Run: headless pygame with SDL's dummy video driver; simulated clock (each Clock.tick advances the game by its frame time, no real sleeping); random seed 0; keys injected as events and as key.get_pressed() state; mouse plan: one left click at the window centre at the start of phase 2, then a move to the lower-right quarter at the start of phase 3.
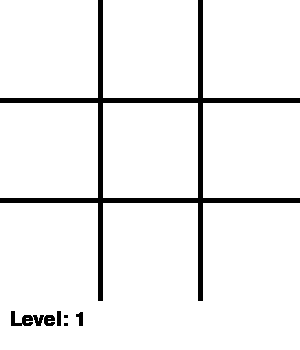
Frame 1 of 4 · flips 1–60 · no input
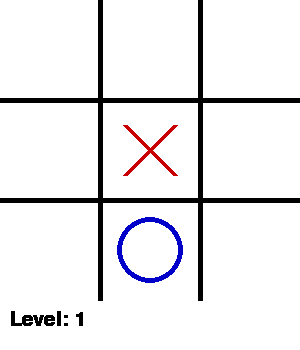
Frame 2 of 4 · flips 61–180 · clicked the window centre · tapped SPACE, RETURN · held RIGHT (→), D
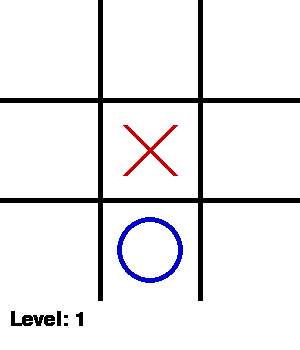
Frame 3 of 4 · flips 181–300 · moved the mouse to the lower-right quarter · held DOWN (↓), S
Frame 4 of 4 · flips 301–420 · held LEFT (←), A, UP (↑), W · screen unchanged from frame 3, image omitted

The pygame program that drew these frames:

import pygame
import sys
import random

# Inisialisasi pygame
pygame.init()

# Konstanta
WIDTH, HEIGHT = 300, 350  # Tambahkan ruang untuk menampilkan level
LINE_WIDTH = 5
BOARD_ROWS = 3
BOARD_COLS = 3
SQUARE_SIZE = 100
CIRCLE_RADIUS = SQUARE_SIZE // 3
CIRCLE_WIDTH = 5
CROSS_WIDTH = 5
SPACE = SQUARE_SIZE // 4
FONT = pygame.font.Font(None, 30)

# Warna
WHITE = (255, 255, 255)
BLACK = (0, 0, 0)
RED = (200, 0, 0)
BLUE = (0, 0, 200)

# Inisialisasi layar
screen = pygame.display.set_mode((WIDTH, HEIGHT))
pygame.display.set_caption("Tic Tac Toe")
screen.fill(WHITE)

# Variabel game
board = [[None] * BOARD_COLS for _ in range(BOARD_ROWS)]
player = 'X'
level = 1  # Level awal AI
running = True


def draw_lines():
    for i in range(1, BOARD_ROWS):
        pygame.draw.line(screen, BLACK, (0, i * SQUARE_SIZE), (WIDTH, i * SQUARE_SIZE), LINE_WIDTH)
    for i in range(1, BOARD_COLS):
        pygame.draw.line(screen, BLACK, (i * SQUARE_SIZE, 0), (i * SQUARE_SIZE, HEIGHT - 50), LINE_WIDTH)


def draw_figures():
    for row in range(BOARD_ROWS):
        for col in range(BOARD_COLS):
            if board[row][col] == 'O':
                pygame.draw.circle(screen, BLUE, (col * SQUARE_SIZE + SQUARE_SIZE // 2, row * SQUARE_SIZE + SQUARE_SIZE // 2), CIRCLE_RADIUS, CIRCLE_WIDTH)
            elif board[row][col] == 'X':
                pygame.draw.line(screen, RED, (col * SQUARE_SIZE + SPACE, row * SQUARE_SIZE + SPACE), (col * SQUARE_SIZE + SQUARE_SIZE - SPACE, row * SQUARE_SIZE + SQUARE_SIZE - SPACE), CROSS_WIDTH)
                pygame.draw.line(screen, RED, (col * SQUARE_SIZE + SPACE, row * SQUARE_SIZE + SQUARE_SIZE - SPACE), (col * SQUARE_SIZE + SQUARE_SIZE - SPACE, row * SQUARE_SIZE + SPACE), CROSS_WIDTH)


def check_winner():
    for row in range(BOARD_ROWS):
        if board[row][0] == board[row][1] == board[row][2] and board[row][0] is not None:
            return board[row][0]
    
    for col in range(BOARD_COLS):
        if board[0][col] == board[1][col] == board[2][col] and board[0][col] is not None:
            return board[0][col]
    
    if board[0][0] == board[1][1] == board[2][2] and board[0][0] is not None:
        return board[0][0]
    
    if board[0][2] == board[1][1] == board[2][0] and board[0][2] is not None:
        return board[0][2]
    
    return None


def restart_game():
    global board, player, level
    board = [[None] * BOARD_COLS for _ in range(BOARD_ROWS)]
    screen.fill(WHITE)
    draw_lines()
    player = 'X'


def draw_level():
    text = FONT.render(f"Level: {level}", True, BLACK)
    screen.blit(text, (10, HEIGHT - 40))


def is_board_full():
    return all(board[row][col] is not None for row in range(BOARD_ROWS) for col in range(BOARD_COLS))


def ai_move():
    empty_cells = [(row, col) for row in range(BOARD_ROWS) for col in range(BOARD_COLS) if board[row][col] is None]
    if empty_cells:
        row, col = random.choice(empty_cells)
        board[row][col] = 'O'


draw_lines()

while running:
    for event in pygame.event.get():
        if event.type == pygame.QUIT:
            running = False
        
        if event.type == pygame.MOUSEBUTTONDOWN and player == 'X':
            x, y = event.pos
            row, col = y // SQUARE_SIZE, x // SQUARE_SIZE
            
            if row < BOARD_ROWS and col < BOARD_COLS and board[row][col] is None:
                board[row][col] = player
                winner = check_winner()
                if winner:
                    print(f"{winner} wins!")
                    pygame.time.delay(1000)
                    if winner == 'X':
                        level = min(level + 1, 5)  # Naik level maksimal ke 5
                    restart_game()
                elif is_board_full():
                    print("Game Draw!")
                    pygame.time.delay(1000)
                    restart_game()
                else:
                    player = 'O'
                    ai_move()
                    winner = check_winner()
                    if winner:
                        print(f"{winner} wins!")
                        pygame.time.delay(1000)
                        restart_game()
                    elif is_board_full():
                        print("Game Draw!")
                        pygame.time.delay(1000)
                        restart_game()
                    else:
                        player = 'X'
    
    draw_figures()
    draw_level()
    pygame.display.update()

pygame.quit()
sys.exit()
